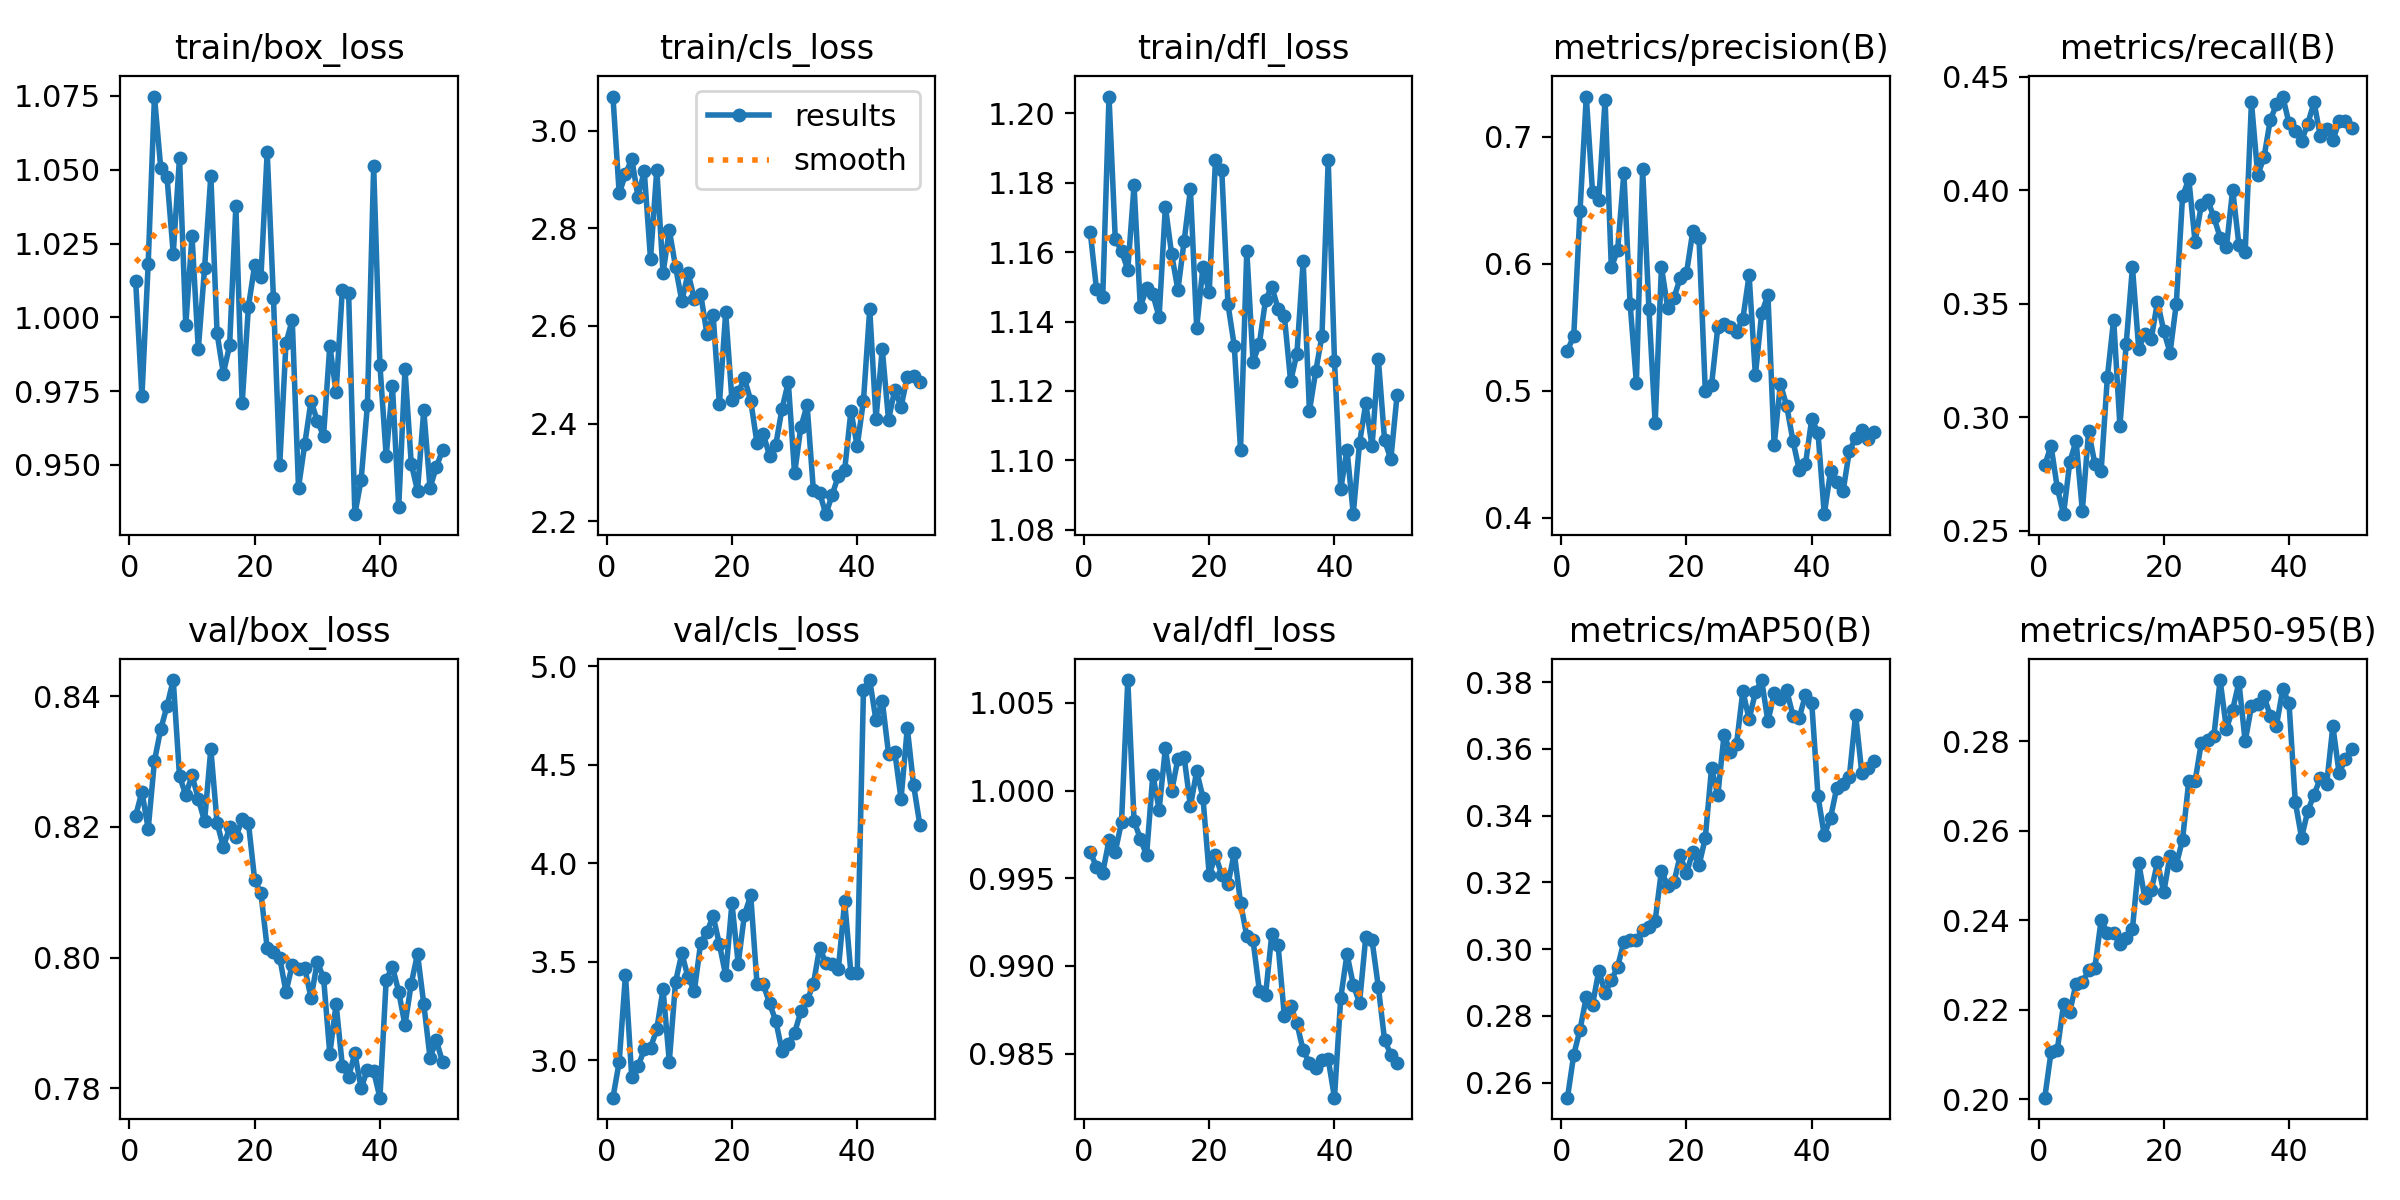

Data behind this chart, as committed beside it:
epoch, train/box_loss, train/cls_loss, train/dfl_loss, metrics/precision(B), metrics/recall(B), metrics/mAP50(B), metrics/mAP50-95(B), val/box_loss, val/cls_loss, val/dfl_loss, lr/pg0, lr/pg1, lr/pg2
1, 1.012, 3.07, 1.166, 0.5317, 0.279, 0.2555, 0.2004, 0.8217, 2.809, 0.9965, 3.8951e-05, 3.8951e-05, 3.8951e-05
2, 0.9732, 2.871, 1.149, 0.5434, 0.2875, 0.2683, 0.2105, 0.8254, 2.991, 0.9957, 7.6735e-05, 7.6735e-05, 7.6735e-05
3, 1.018, 2.91, 1.147, 0.6415, 0.2689, 0.2759, 0.211, 0.8197, 3.434, 0.9953, 0.000113, 0.000113, 0.000113
4, 1.075, 2.942, 1.205, 0.7317, 0.2574, 0.2856, 0.2212, 0.8301, 2.913, 0.9972, 0.000111, 0.000111, 0.000111
5, 1.051, 2.864, 1.164, 0.6563, 0.2804, 0.2833, 0.2196, 0.8349, 2.968, 0.9965, 0.0001086, 0.0001086, 0.0001086
6, 1.048, 2.917, 1.16, 0.6506, 0.2896, 0.2935, 0.2259, 0.8385, 3.054, 0.9982, 0.0001063, 0.0001063, 0.0001063
7, 1.022, 2.737, 1.155, 0.729, 0.259, 0.2869, 0.2262, 0.8425, 3.063, 1.006, 0.000104, 0.000104, 0.000104
8, 1.054, 2.92, 1.179, 0.5973, 0.2939, 0.2906, 0.2288, 0.8278, 3.157, 0.9983, 0.0001017, 0.0001017, 0.0001017
9, 0.9974, 2.708, 1.144, 0.6106, 0.2795, 0.2947, 0.2293, 0.8249, 3.361, 0.9972, 9.9309e-05, 9.9309e-05, 9.9309e-05
10, 1.028, 2.796, 1.15, 0.6714, 0.2763, 0.3022, 0.2401, 0.8279, 2.993, 0.9963, 9.6972e-05, 9.6972e-05, 9.6972e-05
11, 0.9891, 2.721, 1.148, 0.5684, 0.3179, 0.3029, 0.2372, 0.8243, 3.399, 1.001, 9.4636e-05, 9.4636e-05, 9.4636e-05
12, 1.017, 2.651, 1.141, 0.5064, 0.3431, 0.3028, 0.2371, 0.8209, 3.542, 0.9989, 9.23e-05, 9.23e-05, 9.23e-05
13, 1.048, 2.708, 1.173, 0.6743, 0.2961, 0.3057, 0.2346, 0.8319, 3.42, 1.002, 8.9963e-05, 8.9963e-05, 8.9963e-05
14, 0.9946, 2.655, 1.159, 0.5648, 0.3324, 0.3066, 0.2361, 0.8206, 3.353, 1, 8.7627e-05, 8.7627e-05, 8.7627e-05
15, 0.9809, 2.666, 1.149, 0.4747, 0.3661, 0.3085, 0.2381, 0.8169, 3.593, 1.002, 8.529e-05, 8.529e-05, 8.529e-05
16, 0.9905, 2.584, 1.163, 0.5975, 0.3303, 0.3235, 0.2528, 0.8199, 3.652, 1.002, 8.2954e-05, 8.2954e-05, 8.2954e-05
17, 1.038, 2.621, 1.178, 0.5653, 0.3368, 0.3188, 0.2449, 0.8184, 3.731, 0.9991, 8.0618e-05, 8.0618e-05, 8.0618e-05
18, 0.9708, 2.44, 1.138, 0.5733, 0.3346, 0.3201, 0.2467, 0.8212, 3.588, 1.001, 7.8281e-05, 7.8281e-05, 7.8281e-05
19, 1.004, 2.628, 1.156, 0.5888, 0.3509, 0.3281, 0.253, 0.8207, 3.431, 0.9996, 7.5945e-05, 7.5945e-05, 7.5945e-05
20, 1.018, 2.448, 1.148, 0.5926, 0.3381, 0.3227, 0.2463, 0.8119, 3.797, 0.9952, 7.3608e-05, 7.3608e-05, 7.3608e-05
21, 1.014, 2.464, 1.187, 0.6255, 0.3285, 0.3292, 0.2545, 0.8098, 3.491, 0.9963, 7.1272e-05, 7.1272e-05, 7.1272e-05
22, 1.056, 2.493, 1.184, 0.6203, 0.35, 0.3251, 0.2524, 0.8015, 3.739, 0.9952, 6.8936e-05, 6.8936e-05, 6.8936e-05
23, 1.006, 2.447, 1.145, 0.5002, 0.3974, 0.3333, 0.258, 0.8008, 3.837, 0.9947, 6.6599e-05, 6.6599e-05, 6.6599e-05
24, 0.9498, 2.36, 1.133, 0.5046, 0.405, 0.3542, 0.2712, 0.8, 3.389, 0.9964, 6.4263e-05, 6.4263e-05, 6.4263e-05
25, 0.9913, 2.379, 1.103, 0.5501, 0.3773, 0.3461, 0.2711, 0.7947, 3.386, 0.9936, 6.1926e-05, 6.1926e-05, 6.1926e-05
26, 0.9991, 2.334, 1.16, 0.5528, 0.3935, 0.3642, 0.2797, 0.7989, 3.289, 0.9917, 5.959e-05, 5.959e-05, 5.959e-05
27, 0.9423, 2.356, 1.128, 0.5505, 0.3957, 0.359, 0.2802, 0.7983, 3.2, 0.9915, 5.7254e-05, 5.7254e-05, 5.7254e-05
28, 0.9571, 2.43, 1.133, 0.5465, 0.3882, 0.3616, 0.2812, 0.7984, 3.046, 0.9886, 5.4917e-05, 5.4917e-05, 5.4917e-05
29, 0.9716, 2.485, 1.146, 0.5569, 0.3792, 0.3773, 0.2937, 0.7938, 3.083, 0.9883, 5.2581e-05, 5.2581e-05, 5.2581e-05
30, 0.9649, 2.298, 1.15, 0.5911, 0.3749, 0.3688, 0.2828, 0.7993, 3.138, 0.9918, 5.0244e-05, 5.0244e-05, 5.0244e-05
31, 0.9598, 2.392, 1.144, 0.5122, 0.4003, 0.377, 0.2871, 0.7969, 3.248, 0.9912, 4.7908e-05, 4.7908e-05, 4.7908e-05
32, 0.9904, 2.438, 1.141, 0.5611, 0.376, 0.3806, 0.2932, 0.7852, 3.303, 0.9871, 4.5572e-05, 4.5572e-05, 4.5572e-05
33, 0.9746, 2.264, 1.123, 0.5756, 0.3726, 0.3682, 0.28, 0.7929, 3.385, 0.9877, 4.3235e-05, 4.3235e-05, 4.3235e-05
34, 1.009, 2.258, 1.131, 0.4572, 0.4389, 0.3766, 0.2878, 0.7834, 3.571, 0.9867, 4.0899e-05, 4.0899e-05, 4.0899e-05
35, 1.008, 2.214, 1.157, 0.5055, 0.4068, 0.3749, 0.2884, 0.7817, 3.494, 0.9852, 3.8562e-05, 3.8562e-05, 3.8562e-05
36, 0.9333, 2.254, 1.114, 0.488, 0.4145, 0.3775, 0.2901, 0.7853, 3.489, 0.9845, 3.6226e-05, 3.6226e-05, 3.6226e-05
37, 0.9449, 2.293, 1.126, 0.4606, 0.4309, 0.37, 0.2857, 0.78, 3.465, 0.9842, 3.389e-05, 3.389e-05, 3.389e-05
38, 0.9701, 2.305, 1.136, 0.4379, 0.4379, 0.3693, 0.2835, 0.7828, 3.807, 0.9846, 3.1553e-05, 3.1553e-05, 3.1553e-05
39, 1.051, 2.426, 1.187, 0.4425, 0.4413, 0.3761, 0.2917, 0.7825, 3.441, 0.9847, 2.9217e-05, 2.9217e-05, 2.9217e-05
40, 0.9839, 2.354, 1.129, 0.478, 0.4295, 0.3738, 0.2885, 0.7785, 3.441, 0.9825, 2.688e-05, 2.688e-05, 2.688e-05
41, 0.9529, 2.447, 1.092, 0.4669, 0.4262, 0.3458, 0.2665, 0.7966, 4.881, 0.9882, 2.4544e-05, 2.4544e-05, 2.4544e-05
42, 0.9766, 2.635, 1.103, 0.403, 0.4217, 0.3341, 0.2585, 0.7986, 4.931, 0.9907, 2.2208e-05, 2.2208e-05, 2.2208e-05
43, 0.9356, 2.409, 1.085, 0.4366, 0.4294, 0.3394, 0.2644, 0.7947, 4.726, 0.9889, 1.9871e-05, 1.9871e-05, 1.9871e-05
44, 0.9824, 2.553, 1.105, 0.4283, 0.4388, 0.3484, 0.2681, 0.7897, 4.826, 0.9879, 1.7535e-05, 1.7535e-05, 1.7535e-05
45, 0.9505, 2.408, 1.116, 0.4209, 0.4237, 0.3496, 0.2717, 0.796, 4.558, 0.9917, 1.5198e-05, 1.5198e-05, 1.5198e-05
46, 0.9412, 2.47, 1.104, 0.4527, 0.427, 0.3516, 0.2704, 0.8006, 4.566, 0.9915, 1.2862e-05, 1.2862e-05, 1.2862e-05
47, 0.9685, 2.434, 1.129, 0.4629, 0.4221, 0.3702, 0.2834, 0.7929, 4.327, 0.9888, 1.0526e-05, 1.0526e-05, 1.0526e-05
48, 0.9422, 2.496, 1.106, 0.4689, 0.4304, 0.3526, 0.2728, 0.7846, 4.688, 0.9858, 8.1892e-06, 8.1892e-06, 8.1892e-06
49, 0.9493, 2.498, 1.1, 0.4619, 0.4306, 0.3543, 0.2762, 0.7873, 4.398, 0.9849, 5.8528e-06, 5.8528e-06, 5.8528e-06
50, 0.9549, 2.484, 1.119, 0.468, 0.4275, 0.3563, 0.2783, 0.784, 4.197, 0.9844, 3.5164e-06, 3.5164e-06, 3.5164e-06
